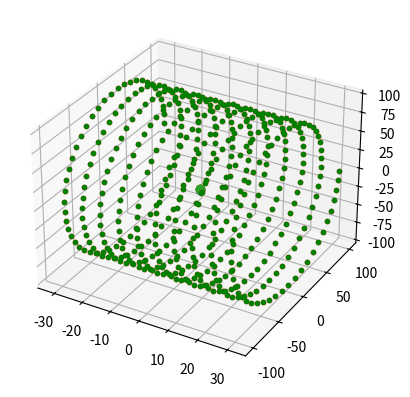
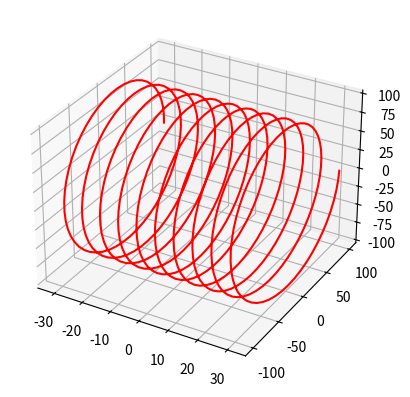

Reproduce these figures in Python, in order.
#---import libraries---------------
import numpy as np
from scipy.optimize import fsolve
import matplotlib.pyplot as plt
from mpl_toolkits import mplot3d as plt3d


#---functions----------------------
def Energymaker(SM,r): #function to create theoretical intensities as a function of test distances from microphone.

	#test path 
	r_x, r_y, r_z, number = r

	#distance from each microphone
	def d(SM,r_x,r_y,r_z):

		SM_1, SM_2, SM_3 = SM

		d00,d01,d10,d11,d20,d21 = [[],[],[],[],[],[]]

		t = 0
		for i in r_x:
			d00.append(np.sqrt((r_x-SM_1[0][0])**2+(r_y-SM_1[1][0])**2+(r_z-SM_1[2][0])**2))
			d01.append(np.sqrt((r_x-SM_1[0][1])**2+(r_y-SM_1[1][1])**2+(r_z-SM_1[2][1])**2))
			d10.append(np.sqrt((r_x-SM_2[0][0])**2+(r_y-SM_2[1][0])**2+(r_z-SM_2[2][0])**2))
			d11.append(np.sqrt((r_x-SM_2[0][1])**2+(r_y-SM_2[1][1])**2+(r_z-SM_2[2][1])**2))
			d20.append(np.sqrt((r_x-SM_3[0][0])**2+(r_y-SM_3[1][0])**2+(r_z-SM_3[2][0])**2))
			d21.append(np.sqrt((r_x-SM_3[0][1])**2+(r_y-SM_3[1][1])**2+(r_z-SM_3[2][1])**2))
			t += 1

		d00, d01 = np.array(d00[0]),np.array(d01[0])
		d10, d11 = np.array(d10[0]),np.array(d11[0])
		d20, d21 = np.array(d20[0]),np.array(d21[0])

		return np.array([d00,d01,d10,d11,d20,d21])

	d = d(SM, r_x, r_y, r_z)

	# for ratio of 'I's all other terms fall out so d**-2 term is only important dependency
	I = d**-2

	I00,I01,I10,I11,I20,I21 = I

	return I

#---main function---

def position_estimate(I,SM,t,number): #estimate positions from positions of microphones and Intensity data

	Isetx = np.array([I[0][t],I[1][t]])
	Isety = np.array([I[2][t],I[3][t]])
	Isetz = np.array([I[4][t],I[5][t]])

	def k(I):
		if max(I) == I[0]: #this process comes from solving k**2 * d1 **2 = d2 **2 for x and y
			mult = 1 # if k is on side of d1
		else:
			mult = -1 # if k is on side of d2
		return np.sqrt(min(I)/max(I)), mult

	def c(R,shift):
		return R + shift

	def m(R,k,c,mult):
		return c + mult*(R * (k**2 + 1)/(k**2 - 1))

	def l_sqd(R,k):
		return R **2 * (((k**2 + 1)/(k**2 - 1))**2 - 1)

	def position(p,*data): #function to find zeros for
		x,y,z = p
		m1,m2,m3,l1,l2,l3 = data

		return(
			(x+m1)**2+y**2+z**2-l1,
			(y+m2)**2+x**2+z**2-l2,
			(z+m3)**2+y**2+x**2-l3)

	R1, R2 = [.08,.08]
	R3 = .1325

	k1, mult1 = k(Isetx)
	k2, mult2 = k(Isety)
	k3, mult3 = k(Isetz)
	
	c1,c2,c3 = c(R1,0.05),c(R2,0.05),c(R3,0.035)
	m1,m2,m3 = m(R1,k1,c1,mult1), m(R2,k2,c2,mult2), m(R3,k3,c3,mult3)
	l1,l2,l3 = l_sqd(R1,k1), l_sqd(R2,k2), l_sqd(R3,k3)
	
	data = (m1,m2,m3,l1,l2,l3)
	bias = np.mean(np.array([np.sqrt(1/I[0][t]),np.sqrt(1/I[2][t]),np.sqrt(1/I[4][t])]))
	pos = bias*(bias/2)
	pos1, pos2, pos3 = (c1 + mult1*pos), (c2 + mult2*pos), (c3 + mult3*pos)
	p = (pos1,pos2,pos3)

	x,y,z = fsolve(position,p,args = data,factor = 10)

	return -1*x,-1*y,-1*z

#---defining terms-----------------

#position of recorders
rec_pos = np.array([(0.05,0.21,0,0,0,0),(0,0,0.05,0.21,0,0),(0,0,0,0,0.035,0.3)]) #((x_n),(y_n),(z_n)) n = 0,1,2,3,4,5

#each recorder (SM_n) position as (x,y,z)
SM_1 = np.array([(rec_pos[0][0],rec_pos[0][1]), (rec_pos[1][0],rec_pos[1][1]),(rec_pos[2][0],rec_pos[2][1])])
SM_2 = np.array([(rec_pos[0][2],rec_pos[0][3]), (rec_pos[1][2],rec_pos[1][3]),(rec_pos[2][2],rec_pos[2][3])])
SM_3 = np.array([(rec_pos[0][4],rec_pos[0][5]), (rec_pos[1][4],rec_pos[1][5]),(rec_pos[2][4],rec_pos[2][5])])

SM = np.array([SM_1,SM_2,SM_3])

#test position
number = 500
r_x = np.linspace(-10*np.pi,10*np.pi,num = number)
r_y = 100*np.cos(r_x)
r_z = 100*np.sin(r_x)
r = (r_x,r_y,r_z, number)

#---executable code----------------

I = Energymaker(SM,r)
t = 0
posx, posy, posz = [[],[],[]]

for i in I[0]:  #loop to create found positons for each step of test path

	x,y,z = position_estimate(I,SM,t,number)
	posx.append(x)
	posy.append(y)
	posz.append(z)
	t += 1

x = np.array(posx)
y = np.array(posy)
z = np.array(posz)

#---producing error readouts-------

x_err = 100*(r_x-x)/r_x
y_err = 100*(r_y-y)/r_y
z_err = 100*(r_z-z)/r_z

print('average x error: ',np.median(x_err),'%')
print('average y error: ',np.median(y_err),'%')
print('average z error: ',np.median(z_err),'%')

x_err = list(x_err)

for i in x_err:
	t = x_err.index(i)
	if i >= 5.00:
		print("Error greater than 5% for x at ", t, x[t],y[t],z[t])
	if y_err[t] >= 5.00:
		print("Error greater than 5% for y at ", t, x[t],y[t],z[t])
	if z_err[t] >= 5.00:
		print("Error greater than 5% for z at ", t, x[t],y[t],z[t])


#---plotting-----------------------

fig = plt.figure()
ax = fig.add_subplot(111, projection="3d")
# ax.set_xlim3d(-2, 2)
# ax.set_ylim3d(-2, 2)
# ax.set_zlim3d(-2, 2)

ax.plot3D(SM_1[0],SM_1[1],SM_1[2], linestyle = 'none', marker = 'o') # mark recorders
ax.plot3D(SM_2[0],SM_2[1],SM_2[2], linestyle = 'none', marker = 'o')
ax.plot3D(SM_3[0],SM_3[1],SM_3[2], linestyle = 'none', marker = 'o')

ax.plot3D(x,y,z, color = 'r', linestyle = 'none',marker = '.')
ax.plot3D(r_x,r_y,r_z, 'g', linestyle = 'none', marker = '.')#test path

fig = plt.figure()
ax = fig.add_subplot(111, projection = '3d')
ax.plot3D(x,y,z, color = 'r')

plt.show()
